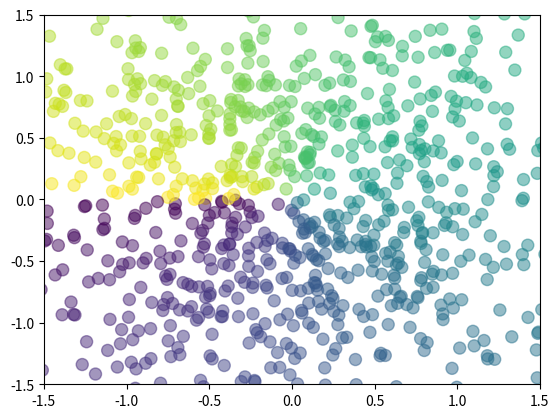

Recreate this plot in Python.
import matplotlib.pyplot as plt
import numpy as np

# x = np.arange(0,180)
# y = np.cos(x * np.pi / 180.0)
#
# plt.plot(x,y)
# plt.show()
#
# x = np.arange(0, 3 * np.pi, 0.1)
# y_sin = np.sin(x)
# plt.plot(x, y_sin)
# plt.show()


def hw1():
    x = np.arange(0, 3 * np.pi, 0.1)
    y_cos = np.cos(x)

    plt.plot(x, y_cos)

    plt.show()

def hw2():
    n = 1024
    X = np.random.normal(0, 1, n)
    Y = np.random.normal(0, 1, n)

    T = np.arctan2(Y, X)
    plt.scatter(X, Y, s=75, c=T, alpha=.5)

    plt.xlim(-1.5, 1.5)
    plt.ylim(-1.5, 1.5)

    plt.show()

hw2()